3-way image classification set "images" from GitHub (ANZCalvinAI/Animal-Detector); label vocabulary: Isochaetes beutenmuelleri moth, Lithacodes fasciola moth, Ctenolepisma lineata silverfish.

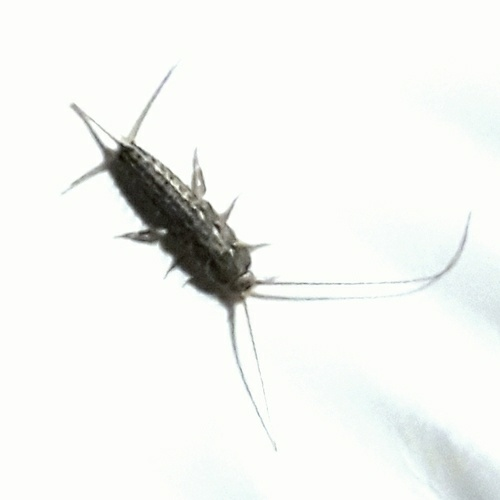
Label: Ctenolepisma lineata silverfish

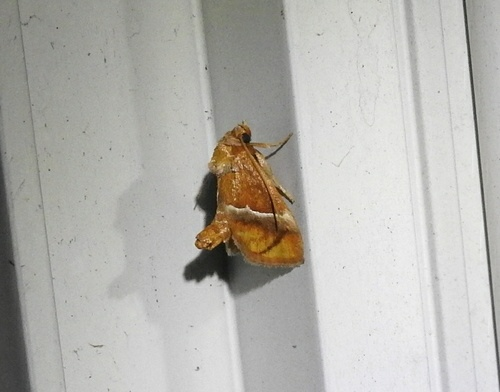
Label: Lithacodes fasciola moth

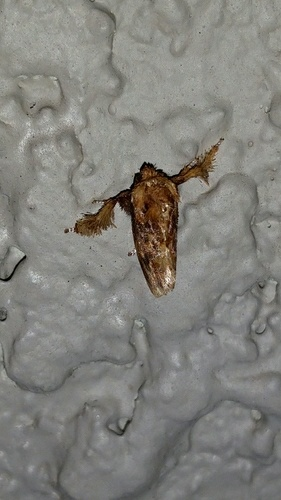
Label: Isochaetes beutenmuelleri moth

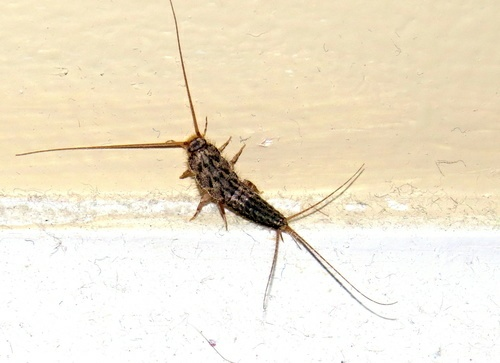
Label: Ctenolepisma lineata silverfish
